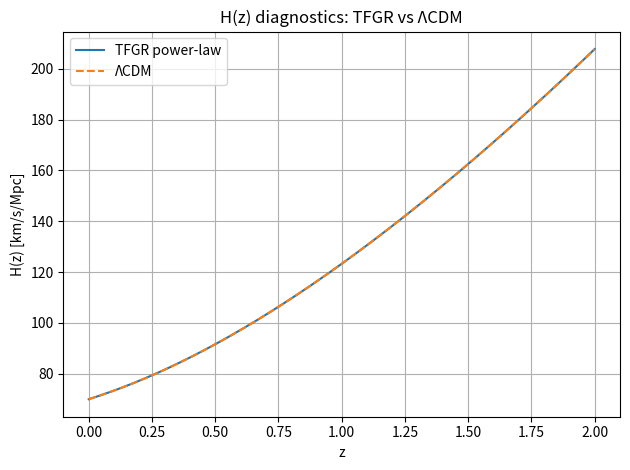
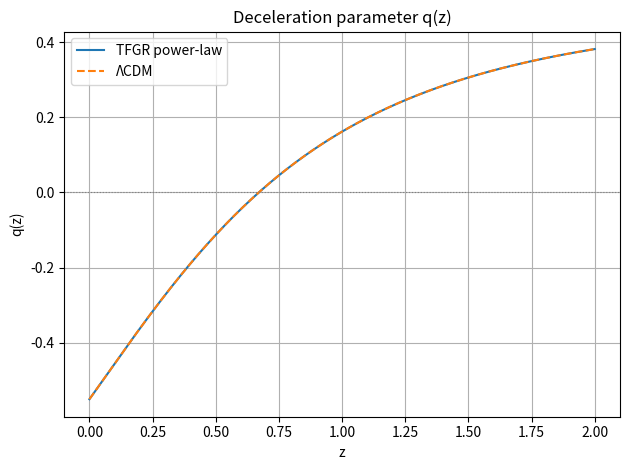
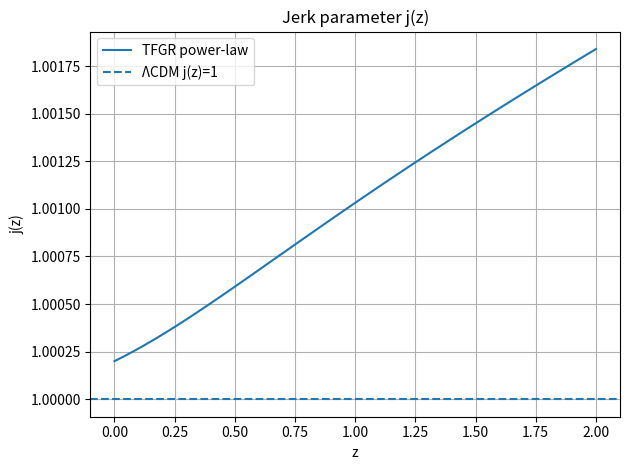

These charts were generated, in order, by the following Python code:
#!/usr/bin/env python
# -*- coding: utf-8 -*-

"""
phase185_tfgr_powerlaw_Hqj_diagnostics.py

Analytic TFGR power-law component:
    rho_TF(z) = Omega_TF0 * (1+z)^n

Compute H(z), q(z), j(z) and compare with ΛCDM (j=1).
Outputs:
  - CSV of z, H_TF, q_TF, j_TF, H_LCDM, q_LCDM
  - Three PNG figures:
      * ..._H_z.png
      * ..._q_z.png
      * ..._j_z.png
"""

import argparse
import numpy as np
import matplotlib.pyplot as plt
import csv

def compute_H_q_j(z, H0, Om0, Or0, Otf0, n_tf):
    """
    Return H(z), q(z), j(z) for TFGR power-law model.

    E2 = H^2 / H0^2
    E2(z) = Or0 (1+z)^4 + Om0 (1+z)^3 + Otf0 (1+z)^n_tf
    """
    zp1 = 1.0 + z

    Ar = Or0 * zp1**4
    Am = Om0 * zp1**3
    At = Otf0 * zp1**n_tf

    E2 = Ar + Am + At

    # S1 = sum n_i A_i
    S1 = 4.0 * Ar + 3.0 * Am + n_tf * At
    # S2 = sum n_i^2 A_i
    S2 = 16.0 * Ar + 9.0 * Am + (n_tf**2) * At

    # H(z)
    H = H0 * np.sqrt(E2)

    # q(z) = -1 + S1 / (2 E2)
    q = -1.0 + S1 / (2.0 * E2)

    # j(z) = (2E2 - 3S1 + S2) / (2E2)
    j = (2.0 * E2 - 3.0 * S1 + S2) / (2.0 * E2)

    return H, q, j


def compute_lcdm_H_q(z, H0, Om0, Or0):
    """
    Standard flat ΛCDM with
      Omega_m0 = Om0
      Omega_r0 = Or0
      Omega_L0 = 1 - Om0 - Or0
    """
    zp1 = 1.0 + z
    Ol0 = 1.0 - Om0 - Or0

    Ar = Or0 * zp1**4
    Am = Om0 * zp1**3
    Al = Ol0 * np.ones_like(z)

    E2 = Ar + Am + Al

    # S1 = 4 Ar + 3 Am + 0 * Al
    S1 = 4.0 * Ar + 3.0 * Am

    H = H0 * np.sqrt(E2)
    q = -1.0 + S1 / (2.0 * E2)

    # j(z) = 1 identically (not needed numerically)
    j = np.ones_like(z)

    return H, q, j


def main():
    parser = argparse.ArgumentParser(
        description="TFGR power-law H(z), q(z), j(z) diagnostics"
    )
    parser.add_argument("--H0", type=float, default=70.0,
                        help="Hubble constant today [km/s/Mpc]")
    parser.add_argument("--Omega_m0", type=float, default=0.3,
                        help="Matter density parameter today")
    parser.add_argument("--Omega_r0", type=float, default=1.0e-4,
                        help="Radiation density parameter today")
    parser.add_argument("--Omega_TF0", type=float, default=0.7,
                        help="TFGR power-law component density today")
    parser.add_argument("--n_TF", type=float, default=0.0,
                        help="Exponent n in rho_TF ~ (1+z)^n")
    parser.add_argument("--z_min", type=float, default=0.0)
    parser.add_argument("--z_max", type=float, default=2.0)
    parser.add_argument("--n_z", type=int, default=400)
    parser.add_argument("--out_prefix", type=str,
                        default="phase185_tfgr_powerlaw")
    args = parser.parse_args()

    H0 = args.H0
    Om0 = args.Omega_m0
    Or0 = args.Omega_r0
    Otf0 = args.Omega_TF0
    n_tf = args.n_TF

    # consistency check
    if Om0 + Or0 + Otf0 > 1.0 + 1e-6:
        print("[WARN] Om0 + Or0 + OTF0 > 1: flatness violated.")

    # effective equation-of-state of TF component
    w_tf = n_tf / 3.0 - 1.0

    print("===================================")
    print("TFGR power-law model diagnostics")
    print(f"H0        = {H0:.3f} km/s/Mpc")
    print(f"Omega_m0  = {Om0:.4f}")
    print(f"Omega_r0  = {Or0:.4e}")
    print(f"Omega_TF0 = {Otf0:.4f}")
    print(f"n_TF      = {n_tf:.4f}")
    print(f"w_TF      = {w_tf:.4f}  (since n=3(1+w_TF))")
    print("===================================")

    # redshift grid
    z = np.linspace(args.z_min, args.z_max, args.n_z)

    # TFGR diagnostics
    H_tf, q_tf, j_tf = compute_H_q_j(z, H0, Om0, Or0, Otf0, n_tf)

    # ΛCDM reference
    H_lcdm, q_lcdm, j_lcdm = compute_lcdm_H_q(z, H0, Om0, Or0)

    # j0 (today)
    j0_tf = float(j_tf[0])
    print(f"j_TF(z=0)   = {j0_tf:.5f}")
    print("For ΛCDM, j(z) ≡ 1 at all z.")

    # ---- CSV output ----
    csv_name = f"{args.out_prefix}_Hqj_profile.csv"
    with open(csv_name, "w", newline="") as f:
        writer = csv.writer(f)
        writer.writerow([
            "z",
            "H_TF", "q_TF", "j_TF",
            "H_LCDM", "q_LCDM", "j_LCDM"
        ])
        for zi, htf, qt, jt, hl, ql, jl in zip(
                z, H_tf, q_tf, j_tf, H_lcdm, q_lcdm, j_lcdm):
            writer.writerow([zi, htf, qt, jt, hl, ql, jl])
    print(f"[INFO] Saved diagnostic profile to {csv_name}")

    # ---- Plot H(z) ----
    plt.figure()
    plt.plot(z, H_tf, label="TFGR power-law")
    plt.plot(z, H_lcdm, linestyle="--", label="ΛCDM")
    plt.xlabel("z")
    plt.ylabel("H(z) [km/s/Mpc]")
    plt.title("H(z) diagnostics: TFGR vs ΛCDM")
    plt.legend()
    plt.grid(True)
    plt.tight_layout()
    plt.savefig(f"{args.out_prefix}_H_z.png", dpi=200)
    plt.close()

    # ---- Plot q(z) ----
    plt.figure()
    plt.plot(z, q_tf, label="TFGR power-law")
    plt.plot(z, q_lcdm, linestyle="--", label="ΛCDM")
    plt.axhline(0.0, color="gray", linewidth=0.8, linestyle=":")
    plt.xlabel("z")
    plt.ylabel("q(z)")
    plt.title("Deceleration parameter q(z)")
    plt.legend()
    plt.grid(True)
    plt.tight_layout()
    plt.savefig(f"{args.out_prefix}_q_z.png", dpi=200)
    plt.close()

    # ---- Plot j(z) ----
    plt.figure()
    plt.plot(z, j_tf, label="TFGR power-law")
    plt.axhline(1.0, linestyle="--", label="ΛCDM j(z)=1")
    plt.xlabel("z")
    plt.ylabel("j(z)")
    plt.title("Jerk parameter j(z)")
    plt.legend()
    plt.grid(True)
    plt.tight_layout()
    plt.savefig(f"{args.out_prefix}_j_z.png", dpi=200)
    plt.close()

    print("[INFO] Saved plots:")
    print(f"  {args.out_prefix}_H_z.png")
    print(f"  {args.out_prefix}_q_z.png")
    print(f"  {args.out_prefix}_j_z.png")
    print("Done.")


if __name__ == "__main__":
    main()
